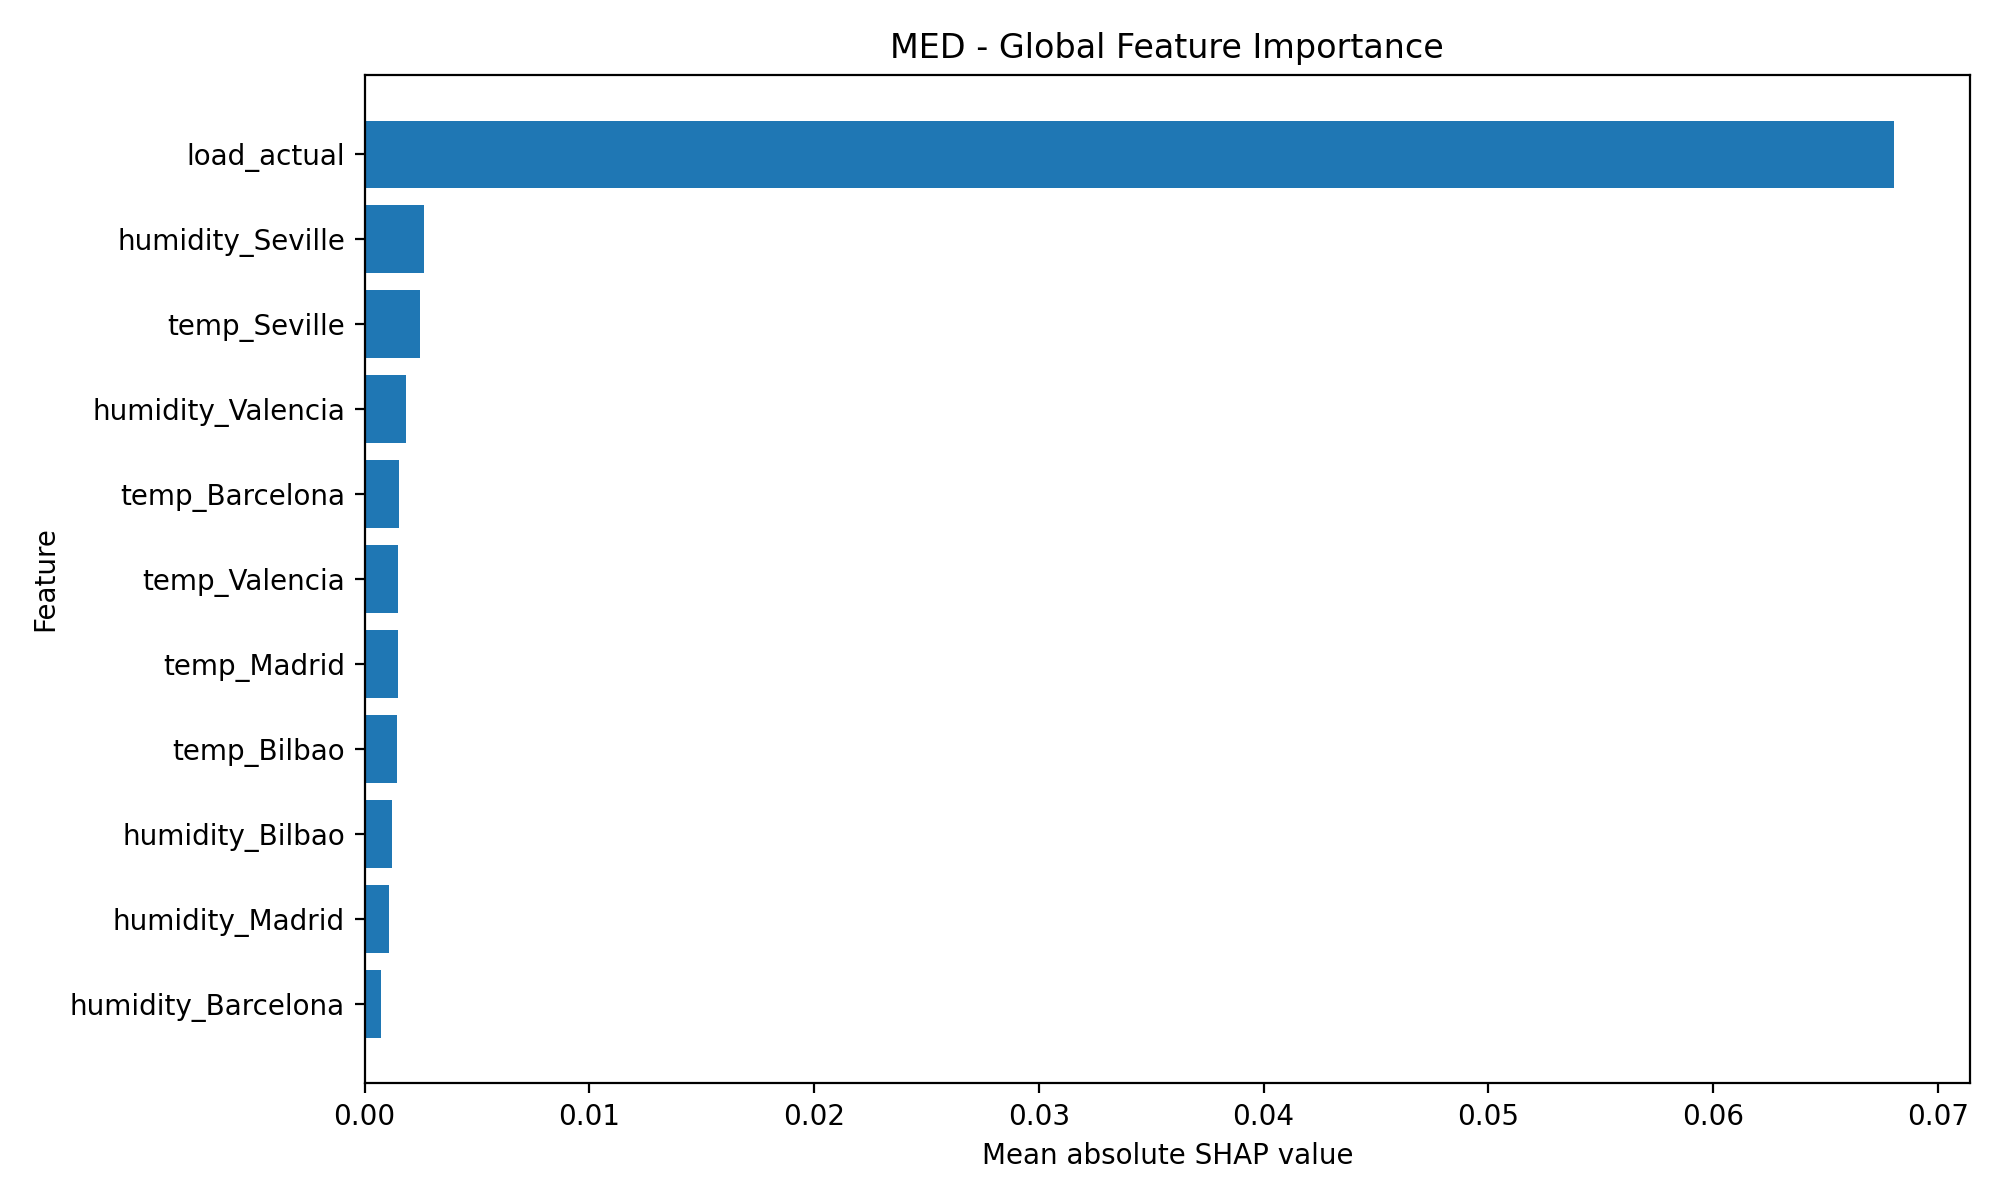

The file beside this chart, header and first rows:
Frequency, Feature, MeanAbsSHAP
Target, load_actual, 0.06803
Auxiliary, humidity_Seville, 0.002641
Auxiliary, temp_Seville, 0.002473
Auxiliary, humidity_Valencia, 0.001843
Auxiliary, temp_Barcelona, 0.001548
Auxiliary, temp_Valencia, 0.001502
Auxiliary, temp_Madrid, 0.00149
Auxiliary, temp_Bilbao, 0.00144
Auxiliary, humidity_Bilbao, 0.001205
Auxiliary, humidity_Madrid, 0.001081
Auxiliary, humidity_Barcelona, 0.0007332
